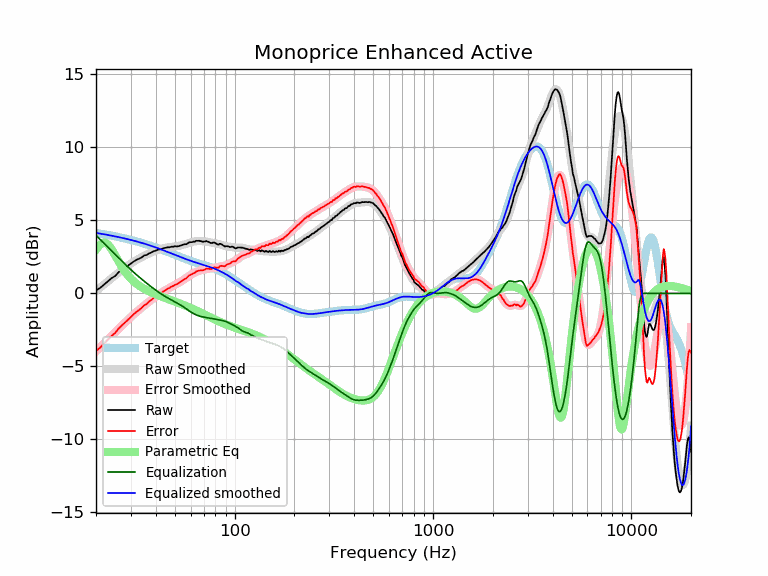

Values plotted in this chart, from the file beside it:
frequency, raw, error, smoothed, error_smoothed, equalization, parametric_eq, equalized_raw, equalized_smoothed, target
20, 0.20, -3.94, 0.17, -3.97, 3.97, 2.99, 4.17, 4.14, 4.14
21, 0.38, -3.72, 0.40, -3.69, 3.69, 3.36, 4.07, 4.09, 4.09
22, 0.62, -3.43, 0.63, -3.42, 3.42, 3.50, 4.04, 4.05, 4.05
23, 0.84, -3.16, 0.84, -3.16, 3.16, 3.35, 3.99, 4.00, 4.00
24, 1.05, -2.90, 1.04, -2.91, 2.91, 3.01, 3.95, 3.95, 3.95
25, 1.20, -2.71, 1.24, -2.66, 2.66, 2.59, 3.86, 3.90, 3.90
26, 1.45, -2.41, 1.42, -2.43, 2.43, 2.18, 3.88, 3.85, 3.85
27, 1.62, -2.19, 1.59, -2.21, 2.21, 1.80, 3.83, 3.81, 3.81
28, 1.76, -2.00, 1.76, -2.00, 2.00, 1.49, 3.76, 3.76, 3.76
29, 1.90, -1.81, 1.91, -1.80, 1.80, 1.22, 3.70, 3.71, 3.71
30, 2.05, -1.61, 2.04, -1.62, 1.62, 1.00, 3.66, 3.66, 3.66
31, 2.19, -1.42, 2.17, -1.44, 1.44, 0.81, 3.63, 3.61, 3.61
32, 2.30, -1.26, 2.28, -1.27, 1.27, 0.66, 3.57, 3.56, 3.56
33, 2.38, -1.13, 2.39, -1.12, 1.12, 0.53, 3.49, 3.51, 3.51
34, 2.47, -0.99, 2.49, -0.97, 0.97, 0.41, 3.44, 3.46, 3.46
35, 2.60, -0.81, 2.57, -0.83, 0.83, 0.31, 3.43, 3.41, 3.41
36, 2.63, -0.73, 2.66, -0.70, 0.70, 0.22, 3.32, 3.35, 3.35
37, 2.74, -0.57, 2.73, -0.57, 0.57, 0.14, 3.30, 3.30, 3.30
38, 2.80, -0.45, 2.80, -0.45, 0.45, 0.07, 3.24, 3.25, 3.25
39, 2.89, -0.31, 2.87, -0.33, 0.33, -0.00, 3.22, 3.20, 3.20
40, 2.93, -0.22, 2.93, -0.22, 0.22, -0.06, 3.15, 3.14, 3.15
41, 2.99, -0.11, 2.98, -0.12, 0.12, -0.12, 3.10, 3.09, 3.09
42, 3.03, -0.01, 3.02, -0.02, 0.02, -0.18, 3.04, 3.04, 3.04
43, 3.05, 0.06, 3.06, 0.07, -0.07, -0.23, 2.97, 2.99, 2.99
44, 3.10, 0.16, 3.09, 0.16, -0.16, -0.28, 2.94, 2.94, 2.94
45, 3.13, 0.24, 3.12, 0.24, -0.24, -0.33, 2.89, 2.89, 2.89
46, 3.16, 0.32, 3.15, 0.31, -0.31, -0.38, 2.84, 2.83, 2.83
47, 3.16, 0.37, 3.17, 0.38, -0.38, -0.42, 2.78, 2.78, 2.78
48, 3.20, 0.46, 3.18, 0.45, -0.45, -0.47, 2.75, 2.74, 2.73
49, 3.20, 0.51, 3.20, 0.51, -0.51, -0.52, 2.68, 2.69, 2.69
50, 3.23, 0.59, 3.21, 0.57, -0.57, -0.56, 2.65, 2.64, 2.64
51, 3.22, 0.62, 3.23, 0.64, -0.64, -0.60, 2.58, 2.59, 2.59
52, 3.23, 0.68, 3.25, 0.70, -0.70, -0.65, 2.52, 2.55, 2.55
53, 3.27, 0.76, 3.27, 0.77, -0.77, -0.69, 2.50, 2.50, 2.50
54, 3.30, 0.84, 3.30, 0.84, -0.84, -0.74, 2.46, 2.46, 2.46
55, 3.34, 0.92, 3.33, 0.91, -0.91, -0.78, 2.43, 2.42, 2.42
56, 3.37, 0.99, 3.36, 0.98, -0.98, -0.82, 2.38, 2.38, 2.38
57, 3.37, 1.03, 3.40, 1.06, -1.06, -0.87, 2.31, 2.34, 2.34
58, 3.43, 1.13, 3.43, 1.13, -1.13, -0.91, 2.30, 2.30, 2.30
59, 3.50, 1.23, 3.46, 1.20, -1.20, -0.95, 2.30, 2.26, 2.26
60, 3.51, 1.28, 3.49, 1.26, -1.26, -1.00, 2.24, 2.23, 2.23
61, 3.51, 1.31, 3.52, 1.33, -1.33, -1.04, 2.18, 2.20, 2.20
62, 3.55, 1.38, 3.54, 1.38, -1.38, -1.08, 2.16, 2.16, 2.16
63, 3.54, 1.40, 3.56, 1.43, -1.43, -1.13, 2.11, 2.13, 2.13
64, 3.61, 1.50, 3.58, 1.47, -1.47, -1.17, 2.13, 2.10, 2.10
65, 3.60, 1.52, 3.58, 1.51, -1.51, -1.21, 2.09, 2.07, 2.07
66, 3.61, 1.56, 3.59, 1.54, -1.54, -1.25, 2.06, 2.04, 2.04
67, 3.59, 1.57, 3.58, 1.57, -1.57, -1.30, 2.02, 2.02, 2.02
68, 3.57, 1.58, 3.58, 1.59, -1.59, -1.34, 1.98, 1.99, 1.99
69, 3.54, 1.57, 3.57, 1.61, -1.61, -1.38, 1.93, 1.96, 1.96
70, 3.55, 1.61, 3.56, 1.63, -1.63, -1.42, 1.92, 1.94, 1.94
71, 3.56, 1.65, 3.55, 1.64, -1.64, -1.46, 1.91, 1.91, 1.91
72, 3.59, 1.70, 3.54, 1.66, -1.66, -1.51, 1.93, 1.88, 1.88
73, 3.55, 1.69, 3.53, 1.67, -1.67, -1.55, 1.88, 1.86, 1.86
74, 3.52, 1.68, 3.51, 1.68, -1.68, -1.59, 1.83, 1.83, 1.83
75, 3.48, 1.67, 3.50, 1.69, -1.69, -1.62, 1.78, 1.81, 1.81
76, 3.45, 1.67, 3.48, 1.70, -1.70, -1.66, 1.74, 1.78, 1.78
77, 3.45, 1.69, 3.47, 1.72, -1.72, -1.70, 1.73, 1.75, 1.75
78, 3.49, 1.76, 3.45, 1.73, -1.73, -1.74, 1.76, 1.72, 1.72
79, 3.48, 1.78, 3.44, 1.74, -1.74, -1.77, 1.73, 1.69, 1.69
... 553 more rows
